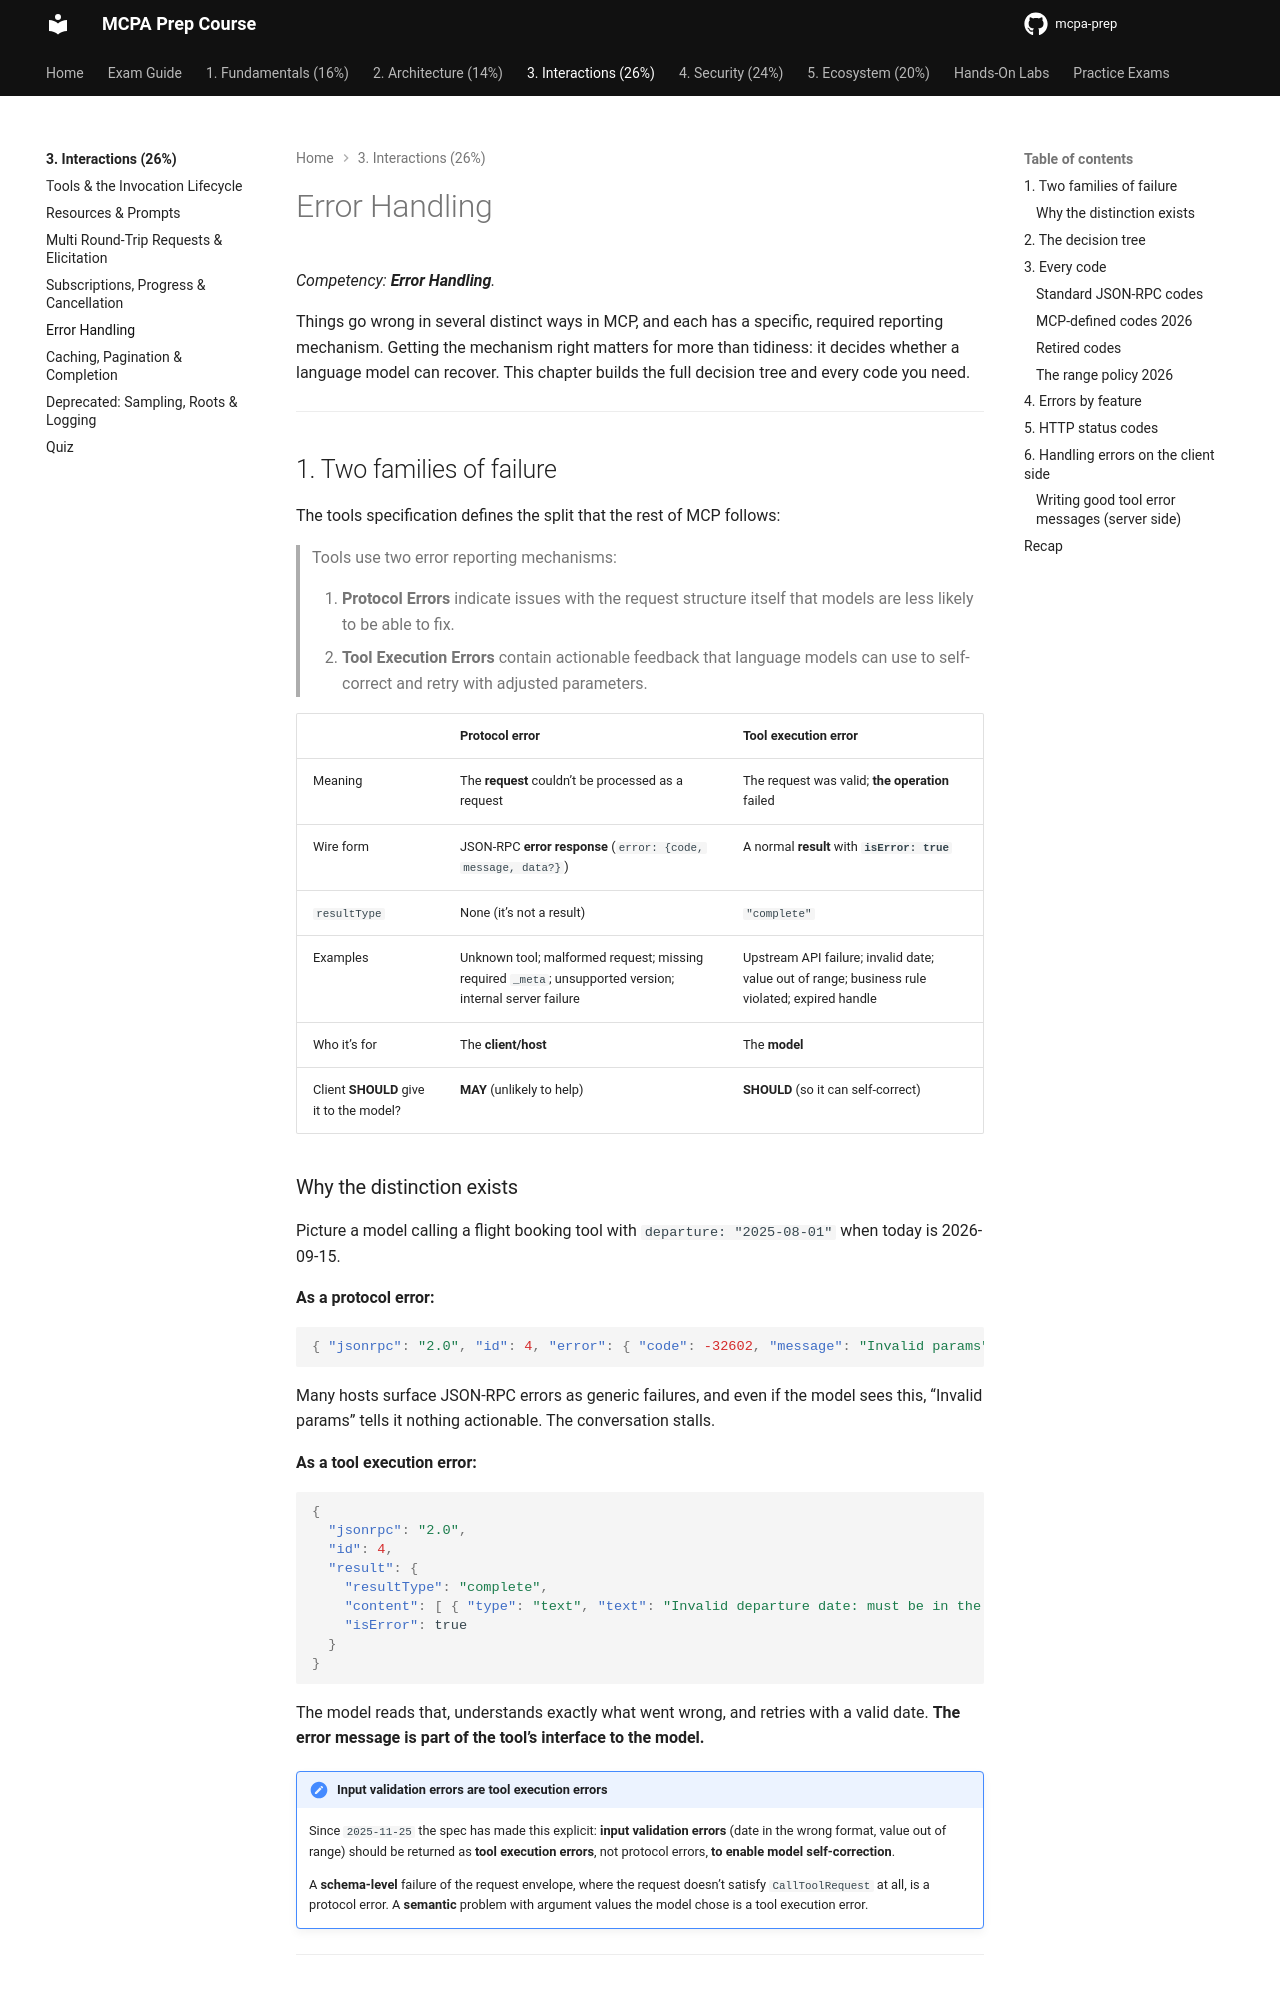

repository: alelapi/mcpa-prep · page: domain-3/error-handling/index.html · generator: mkdocs

# Error Handling

*Competency: **Error Handling**.*

Things go wrong in several distinct ways in MCP, and each has a specific, required reporting
mechanism. Getting the mechanism right matters for more than tidiness: it decides whether a
language model can recover. This chapter builds the full decision tree and every code you need.

---

## 1. Two families of failure

The tools specification defines the split that the rest of MCP follows:

> Tools use two error reporting mechanisms:
>
> 1. **Protocol Errors** indicate issues with the request structure itself that models are less likely
>    to be able to fix.
> 2. **Tool Execution Errors** contain actionable feedback that language models can use to self-correct
>    and retry with adjusted parameters.

| | **Protocol error** | **Tool execution error** |
| --- | --- | --- |
| Meaning | The **request** couldn't be processed as a request | The request was valid; **the operation** failed |
| Wire form | JSON-RPC **error response** (`error: {code, message, data?}`) | A normal **result** with **`isError: true`** |
| `resultType` | None (it's not a result) | `"complete"` |
| Examples | Unknown tool; malformed request; missing required `_meta`; unsupported version; internal server failure | Upstream API failure; invalid date; value out of range; business rule violated; expired handle |
| Who it's for | The **client/host** | The **model** |
| Client **SHOULD** give it to the model? | **MAY** (unlikely to help) | **SHOULD** (so it can self-correct) |

### Why the distinction exists

Picture a model calling a flight booking tool with `departure: "2025-08-01"` when today is 2026-09-15.

**As a protocol error:**

```json
{ "jsonrpc": "2.0", "id": 4, "error": { "code": -32602, "message": "Invalid params" } }
```

Many hosts surface JSON-RPC errors as generic failures, and even if the model sees this, "Invalid params" tells it
nothing actionable. The conversation stalls.

**As a tool execution error:**

```json
{
  "jsonrpc": "2.0",
  "id": 4,
  "result": {
    "resultType": "complete",
    "content": [ { "type": "text", "text": "Invalid departure date: must be in the future. Current date is 2026-09-15." } ],
    "isError": true
  }
}
```

The model reads that, understands exactly what went wrong, and retries with a valid date. **The error message is part
of the tool's interface to the model.**

!!! important "Input validation errors are tool execution errors"
    Since `2025-11-25` the spec has made this explicit: **input validation errors** (date in the wrong format, value out of
    range) should be returned as **tool execution errors**, not protocol errors, **to enable model self-correction**.

    A **schema-level** failure of the request envelope, where the request doesn't satisfy `CallToolRequest` at all, is a
    protocol error. A **semantic** problem with argument values the model chose is a tool execution error.

---
